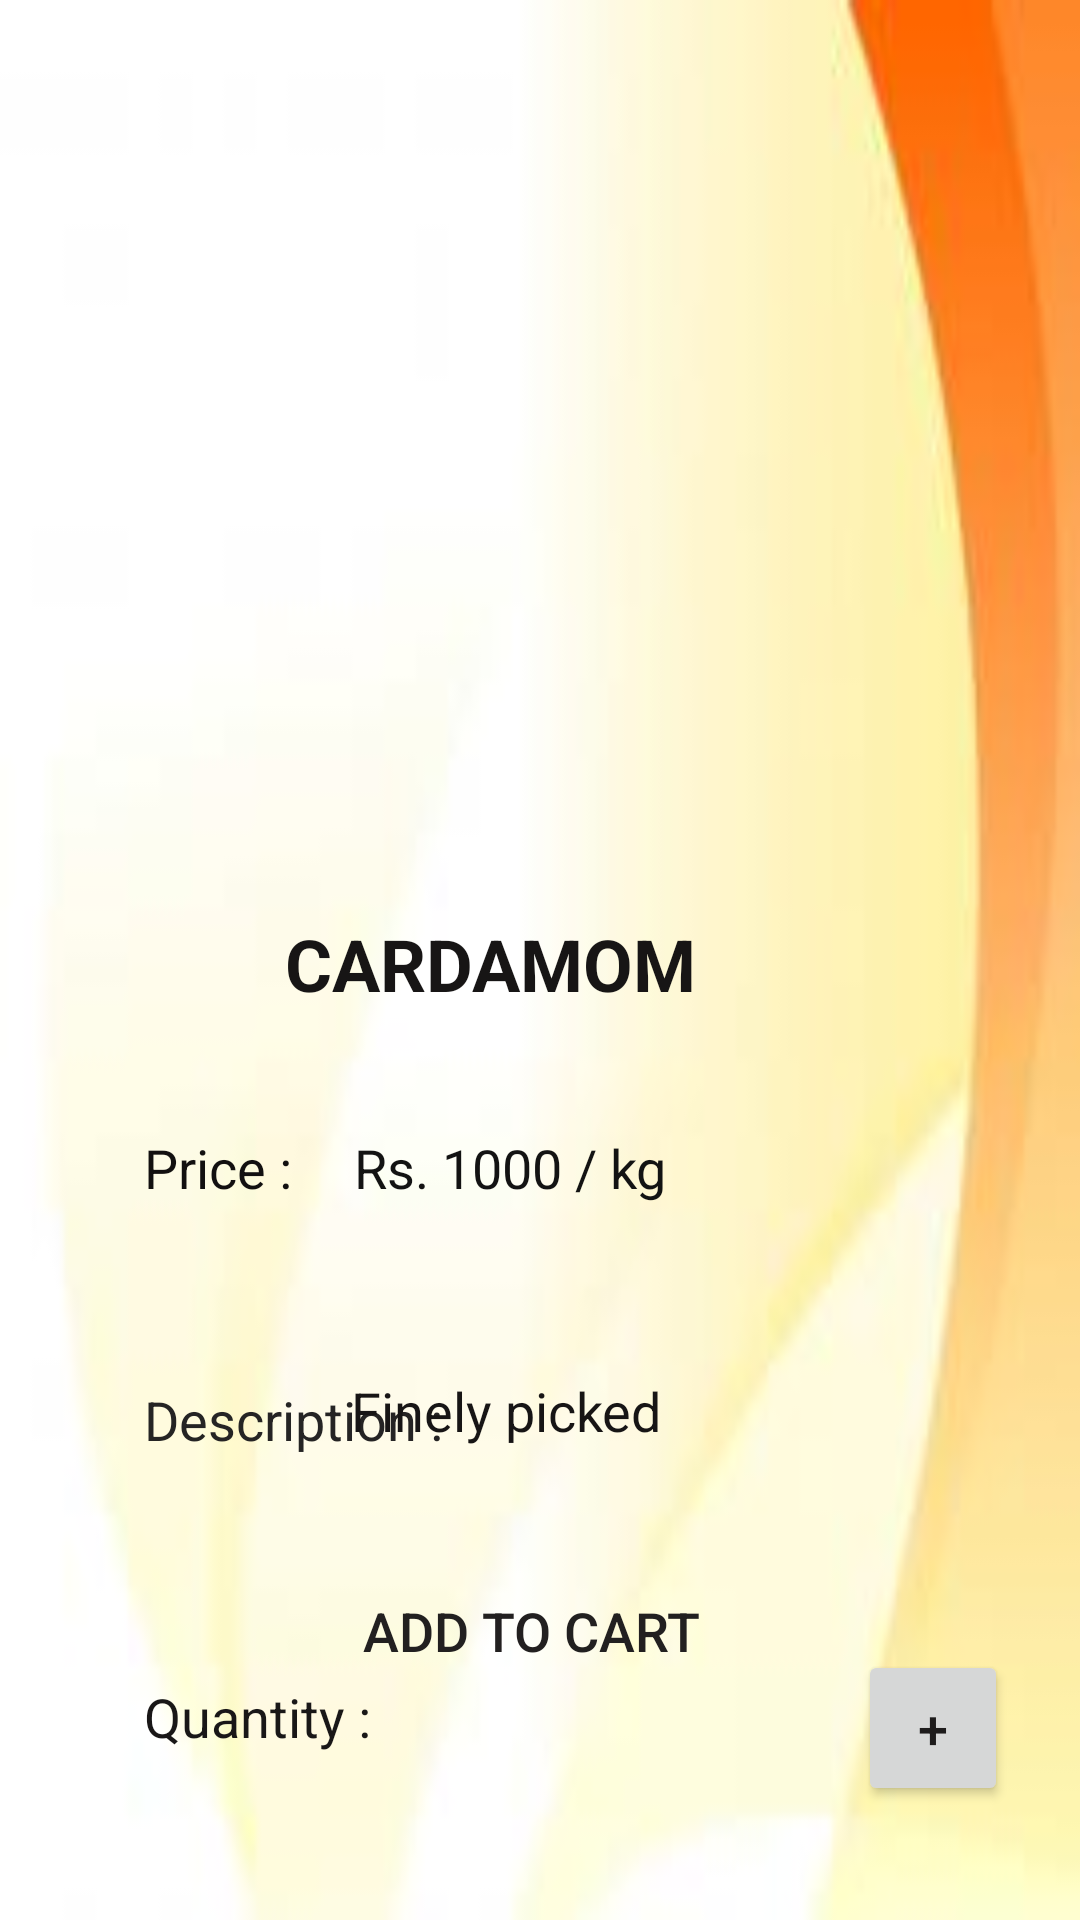

The Android layout XML behind this screen, and the referenced resources:
<!-- AndroidManifest.xml: application theme Theme.FreshMart -->
<!-- res/layout/activity_cardamom.xml -->
<?xml version="1.0" encoding="utf-8"?>
<androidx.constraintlayout.widget.ConstraintLayout xmlns:android="http://schemas.android.com/apk/res/android"
    xmlns:app="http://schemas.android.com/apk/res-auto"
    xmlns:tools="http://schemas.android.com/tools"
    android:layout_width="match_parent"
    android:layout_height="match_parent"
    android:background="@drawable/bgpic2"
    tools:context=".Cardamom">

    <ImageView
        android:id="@+id/imageView3"
        android:layout_width="256dp"
        android:layout_height="237dp"
        android:layout_marginTop="48dp"
        app:layout_constraintEnd_toEndOf="parent"
        app:layout_constraintStart_toStartOf="parent"
        app:layout_constraintTop_toTopOf="parent"
        app:srcCompat="@drawable/cardamom" />

    <TextView
        android:id="@+id/productName"
        android:layout_width="171dp"
        android:layout_height="41dp"
        android:layout_marginTop="20dp"
        android:text="CARDAMOM"
        android:textColor="#171515"
        android:textSize="24sp"
        android:textStyle="bold"
        app:layout_constraintEnd_toEndOf="@+id/imageView3"
        app:layout_constraintHorizontal_bias="0.504"
        app:layout_constraintStart_toStartOf="@+id/imageView3"
        app:layout_constraintTop_toBottomOf="@+id/imageView3" />

    <TextView
        android:id="@+id/productPrice"
        android:layout_width="156dp"
        android:layout_height="48dp"
        android:layout_marginStart="48dp"
        android:layout_marginLeft="48dp"
        android:layout_marginTop="92dp"
        android:text="Price : "
        android:textColor="#121010"
        android:textSize="18sp"
        app:layout_constraintStart_toStartOf="parent"
        app:layout_constraintTop_toBottomOf="@+id/imageView3" />

    <TextView
        android:id="@+id/textView9"
        android:layout_width="151dp"
        android:layout_height="47dp"
        android:layout_marginStart="48dp"
        android:layout_marginLeft="48dp"
        android:layout_marginTop="36dp"
        android:text="Description : "
        android:textColor="#252424"
        android:textSize="18sp"
        app:layout_constraintStart_toStartOf="parent"
        app:layout_constraintTop_toBottomOf="@+id/productPrice" />

    <TextView
        android:id="@+id/productQty"
        android:layout_width="113dp"
        android:layout_height="52dp"
        android:layout_marginStart="48dp"
        android:layout_marginLeft="48dp"
        android:layout_marginTop="52dp"
        android:text="Quantity : "
        android:textColor="#191717"
        android:textSize="18sp"
        app:layout_constraintStart_toStartOf="parent"
        app:layout_constraintTop_toBottomOf="@+id/textView9" />

    <Button
        android:id="@+id/btnCart"
        android:layout_width="242dp"
        android:layout_height="57dp"
        android:layout_marginBottom="68dp"
        android:background="@drawable/button_design"
        android:text="ADD TO CART"
        android:textColor="#222020"
        android:textSize="18sp"
        app:cornerRadius="100dp"
        app:layout_constraintBottom_toBottomOf="parent"
        app:layout_constraintEnd_toEndOf="parent"
        app:layout_constraintHorizontal_bias="0.475"
        app:layout_constraintStart_toStartOf="parent" />

    <TextView
        android:id="@+id/textView11"
        android:layout_width="243dp"
        android:layout_height="68dp"
        android:layout_marginStart="124dp"
        android:layout_marginLeft="124dp"
        android:layout_marginTop="44dp"
        android:text="Finely picked"
        android:textColor="#171515"
        android:textSize="18sp"
        app:layout_constraintEnd_toEndOf="parent"
        app:layout_constraintHorizontal_bias="1.0"
        app:layout_constraintStart_toEndOf="@+id/textView9"
        app:layout_constraintTop_toBottomOf="@+id/textView12" />

    <TextView
        android:id="@+id/textView12"
        android:layout_width="194dp"
        android:layout_height="37dp"
        android:layout_marginTop="92dp"
        android:layout_marginEnd="48dp"
        android:layout_marginRight="48dp"
        android:text="Rs. 1000 / kg"
        android:textColor="#131313"
        android:textSize="18sp"
        app:layout_constraintEnd_toEndOf="parent"
        app:layout_constraintTop_toBottomOf="@+id/imageView3" />

    <Button
        android:id="@+id/btnDecrement"
        android:layout_width="60dp"
        android:layout_height="55dp"
        android:layout_marginTop="24dp"
        android:text="-"
        android:textColor="#1B1A1A"
        android:textSize="18sp"
        app:cornerRadius="100dp"
        app:layout_constraintBottom_toTopOf="@+id/btnCart"
        app:layout_constraintStart_toStartOf="@+id/textView11"
        app:layout_constraintTop_toBottomOf="@+id/textView11"
        app:layout_constraintVertical_bias="0.0" />

    <EditText
        android:id="@+id/qtyvalue"
        android:layout_width="64dp"
        android:layout_height="42dp"
        android:ems="10"
        android:inputType="textPersonName"
        app:layout_constraintBottom_toTopOf="@+id/btnCart"
        app:layout_constraintEnd_toStartOf="@+id/btnIncrement"
        app:layout_constraintHorizontal_bias="0.533"
        app:layout_constraintStart_toEndOf="@+id/btnDecrement"
        app:layout_constraintTop_toBottomOf="@+id/textView11"
        app:layout_constraintVertical_bias="0.435" />

    <Button
        android:id="@+id/btnIncrement"
        android:layout_width="50dp"
        android:layout_height="52dp"
        android:layout_marginTop="24dp"
        android:layout_marginEnd="24dp"
        android:layout_marginRight="24dp"
        android:text="+"
        android:textColor="#1E1C1C"
        android:textSize="18sp"
        app:layout_constraintEnd_toEndOf="parent"
        app:layout_constraintTop_toBottomOf="@+id/textView11" />
</androidx.constraintlayout.widget.ConstraintLayout>
<!-- resources referenced by this layout -->
<resources>
  <!-- drawable bgpic2: jpg bitmap (drawable-v24, 2941 bytes) -->
  <style name="Theme.FreshMart" parent="Theme.AppCompat.Light.DarkActionBar">
          
          <item name="colorPrimary">@color/teal_200</item>
          <item name="colorPrimaryVariant">@color/teal_700</item>
          <item name="colorOnPrimary">@color/white</item>
          
          <item name="colorSecondary">@color/teal_200</item>
          <item name="colorSecondaryVariant">@color/teal_700</item>
          <item name="colorOnSecondary">@color/black</item>
          
          <item name="android:statusBarColor" tools:targetApi="l">?attr/colorPrimaryVariant</item>
          
      </style>
  <color name="teal_200">#FF03DAC5</color>
  <color name="teal_700">#FF018786</color>
  <color name="white">#FFFFFFFF</color>
  <color name="black">#FF000000</color>
</resources>
